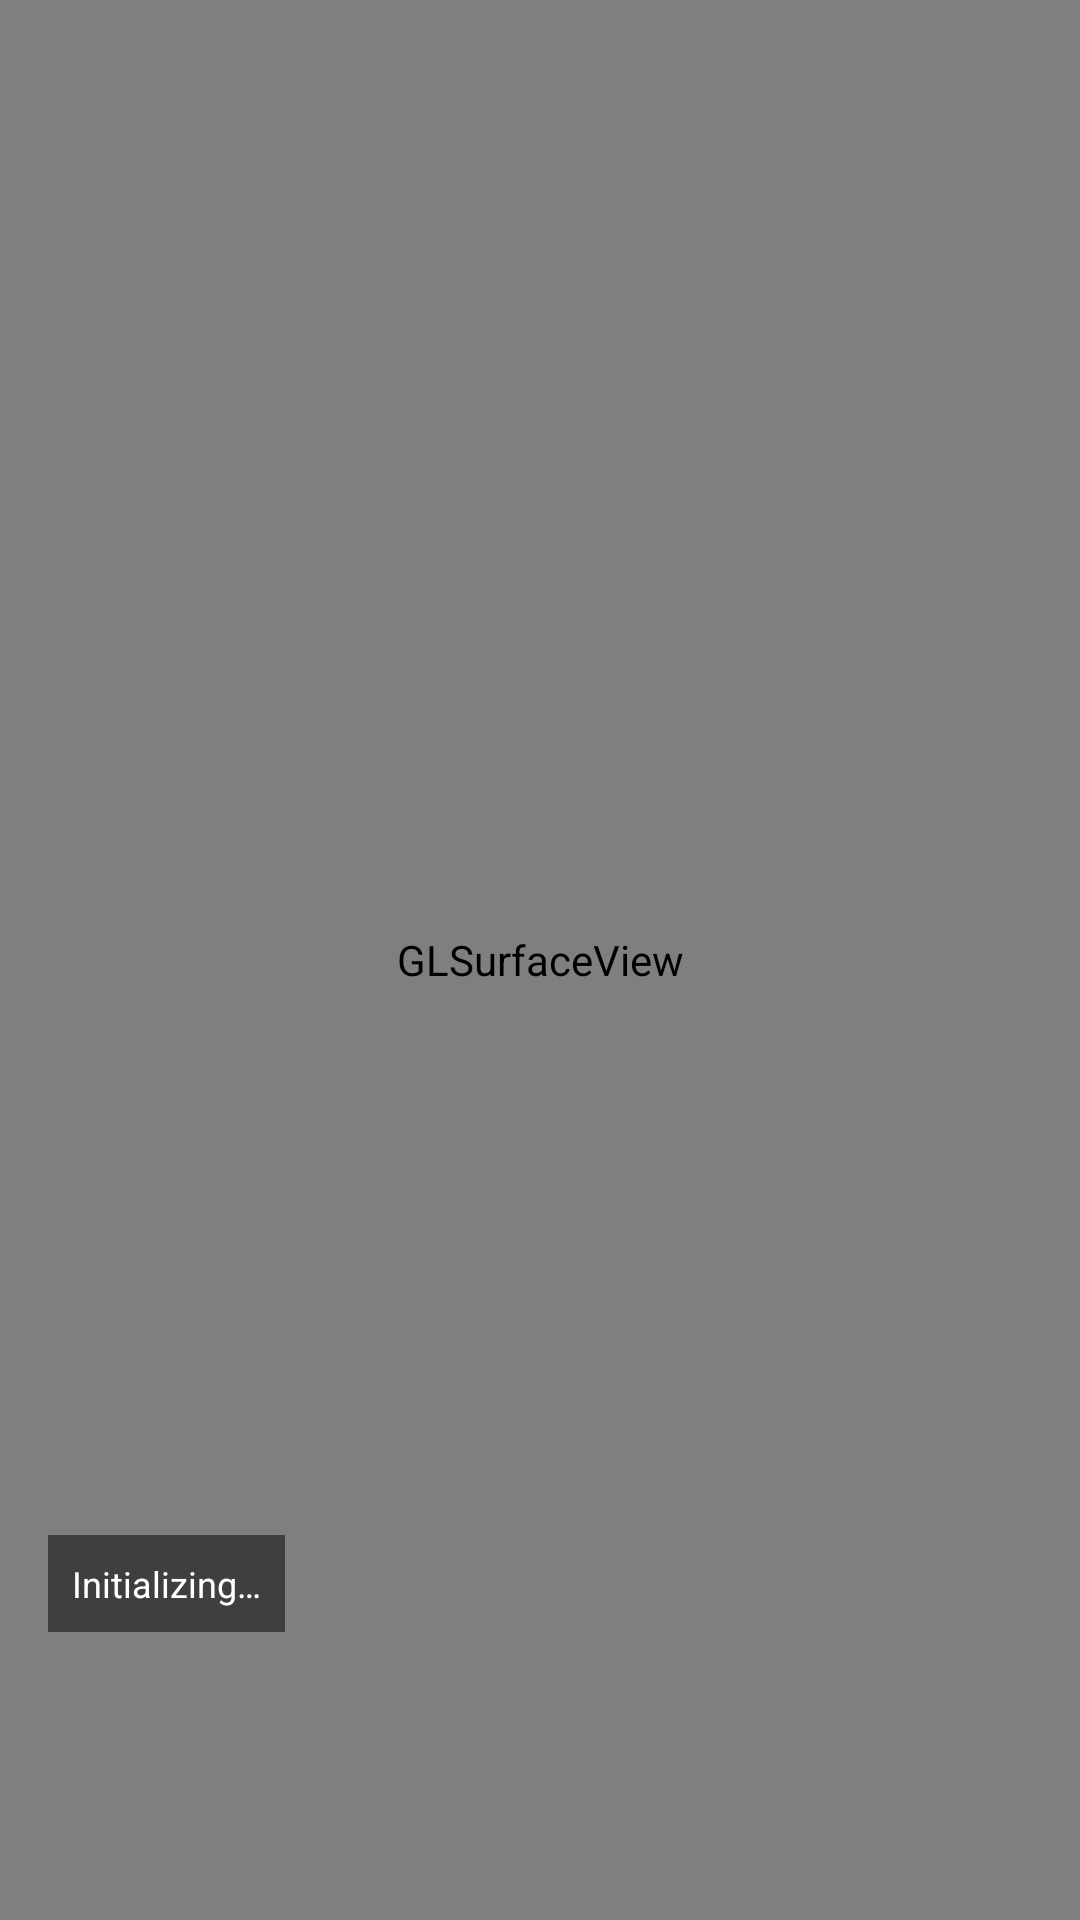

Layout XML and referenced resources for this Android screen:
<!-- AndroidManifest.xml: application theme Theme.RTKInfra -->
<!-- res/layout/fragment_ar.xml -->
<?xml version="1.0" encoding="utf-8"?>
<FrameLayout
    xmlns:android="http://schemas.android.com/apk/res/android"
    android:layout_width="match_parent"
    android:layout_height="match_parent">

    
    <android.opengl.GLSurfaceView
        android:id="@+id/gl_surface_view"
        android:layout_width="match_parent"
        android:layout_height="match_parent" />

    
    <TextView
        android:id="@+id/rtk_overlay_text"
        android:layout_width="wrap_content"
        android:layout_height="wrap_content"
        android:layout_gravity="bottom|start"
        android:layout_marginStart="16dp"
        android:layout_marginBottom="96dp"
        android:text="Initializing…"
        android:textColor="#FFFFFFFF"
        android:textSize="12sp"
        android:background="#80000000"
        android:padding="8dp" />

</FrameLayout>
<!-- resources referenced by this layout -->
<resources>
  <style name="Theme.RTKInfra" parent="Theme.MaterialComponents.DayNight.NoActionBar">
          <item name="colorPrimary">@color/primary</item>
          <item name="colorPrimaryVariant">@color/primary_dark</item>
          <item name="colorOnPrimary">#FFFFFF</item>
          <item name="colorSecondary">@color/accent</item>
          <item name="android:statusBarColor">@color/primary_dark</item>
      </style>
  <color name="primary">#1565C0</color>
  <color name="primary_dark">#0D47A1</color>
  <color name="accent">#00BCD4</color>
</resources>
